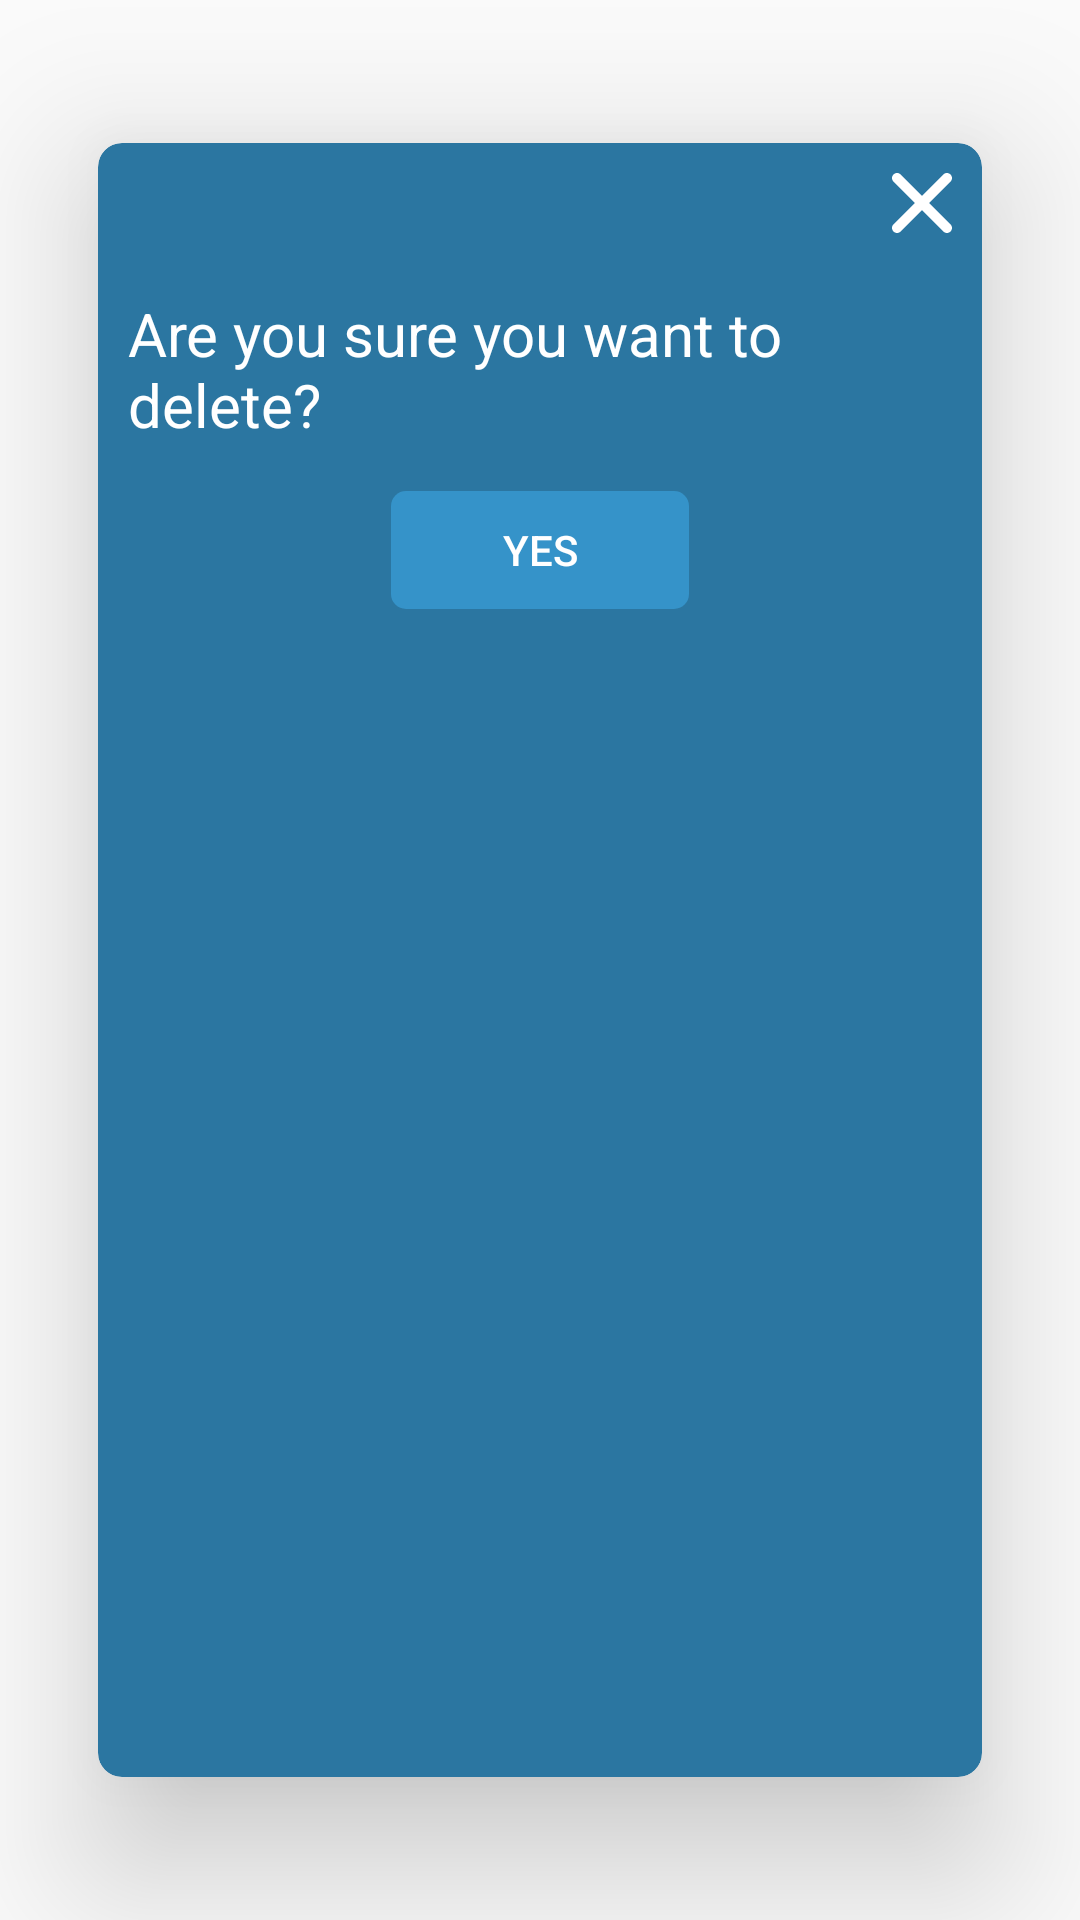

The Android layout XML behind this screen, and the referenced resources:
<!-- AndroidManifest.xml: application theme AppTheme -->
<!-- res/layout/delete_alert_dialog.xml -->
<?xml version="1.0" encoding="utf-8"?>
<android.support.v7.widget.CardView
    xmlns:android="http://schemas.android.com/apk/res/android"
    xmlns:app="http://schemas.android.com/apk/res-auto"
    android:layout_width="match_parent"
    android:layout_height="wrap_content"
    android:layout_gravity="center"
    app:cardCornerRadius="8dp"
    app:cardElevation="30dp"
    app:cardBackgroundColor="@color/colorPrimaryDark"
    app:cardUseCompatPadding="true">

    <LinearLayout
        android:layout_width="match_parent"
        android:layout_height="wrap_content"
        android:orientation="vertical">

        <ImageView
            android:id="@+id/icCloseDialog"
            android:layout_width="wrap_content"
            android:layout_height="wrap_content"
            android:layout_margin="10dp"
            android:layout_gravity="right"
            android:src="@drawable/ic_cancel"/>

        <TextView
            android:gravity="center_vertical"
            android:layout_margin="10dp"
            android:layout_width="match_parent"
            android:layout_height="wrap_content"
            android:textSize="20sp"
            android:textColor="@color/colorWhite"
            android:text="Are you sure you want to delete?"
            android:id="@+id/textViewMainSpecificationName" />



        <Button
            android:id="@+id/btnDeleteSpecification"
            android:layout_width="wrap_content"
            android:layout_height="40dp"
            android:layout_margin="5dp"
            android:layout_centerVertical="true"
            android:background="@drawable/button_background"
            android:textColor="@android:color/white"
            android:text="Yes"
            android:layout_gravity="center_horizontal"/>


    </LinearLayout>

</android.support.v7.widget.CardView>
<!-- resources referenced by this layout -->
<resources>
  <color name="colorPrimaryDark">#2b76a1</color>
  <color name="colorWhite">#FFFFFF</color>
  <!-- drawable button_background (drawable) -->
  <?xml version="1.0" encoding="utf-8"?>
  <shape xmlns:android="http://schemas.android.com/apk/res/android"
      android:shape="rectangle">
  
      <corners android:radius="5dp" />
  
      <solid android:color="@color/colorPrimary" />
  
      <size
          android:width="100dp"
          android:height="50dp" />
  
      <stroke
          android:width="0.5dp"
          android:color="@android:color/transparent" />
  
  </shape>
  <!-- drawable ic_cancel (drawable) -->
  <vector android:height="20dp" android:viewportHeight="212.982"
      android:viewportWidth="212.982" android:width="20dp" xmlns:android="http://schemas.android.com/apk/res/android">
      <path android:fillColor="#FFFFFF" android:fillType="evenOdd" android:pathData="M131.804,106.491l75.936,-75.936c6.99,-6.99 6.99,-18.323 0,-25.312c-6.99,-6.99 -18.322,-6.99 -25.312,0l-75.937,75.937L30.554,5.242c-6.99,-6.99 -18.322,-6.99 -25.312,0c-6.989,6.99 -6.989,18.323 0,25.312l75.937,75.936L5.242,182.427c-6.989,6.99 -6.989,18.323 0,25.312c6.99,6.99 18.322,6.99 25.312,0l75.937,-75.937l75.937,75.937c6.989,6.99 18.322,6.99 25.312,0c6.99,-6.99 6.99,-18.322 0,-25.312L131.804,106.491z"/>
  </vector>
  <style name="AppTheme" parent="Theme.AppCompat.Light.NoActionBar">
          
          <item name="colorPrimary">@color/colorPrimary</item>
          <item name="colorPrimaryDark">@color/colorPrimaryDark</item>
          <item name="colorAccent">@color/colorAccent</item>
      </style>
  <color name="colorPrimary">#3593c9</color>
  <color name="colorAccent">#FFFFFF</color>
</resources>
